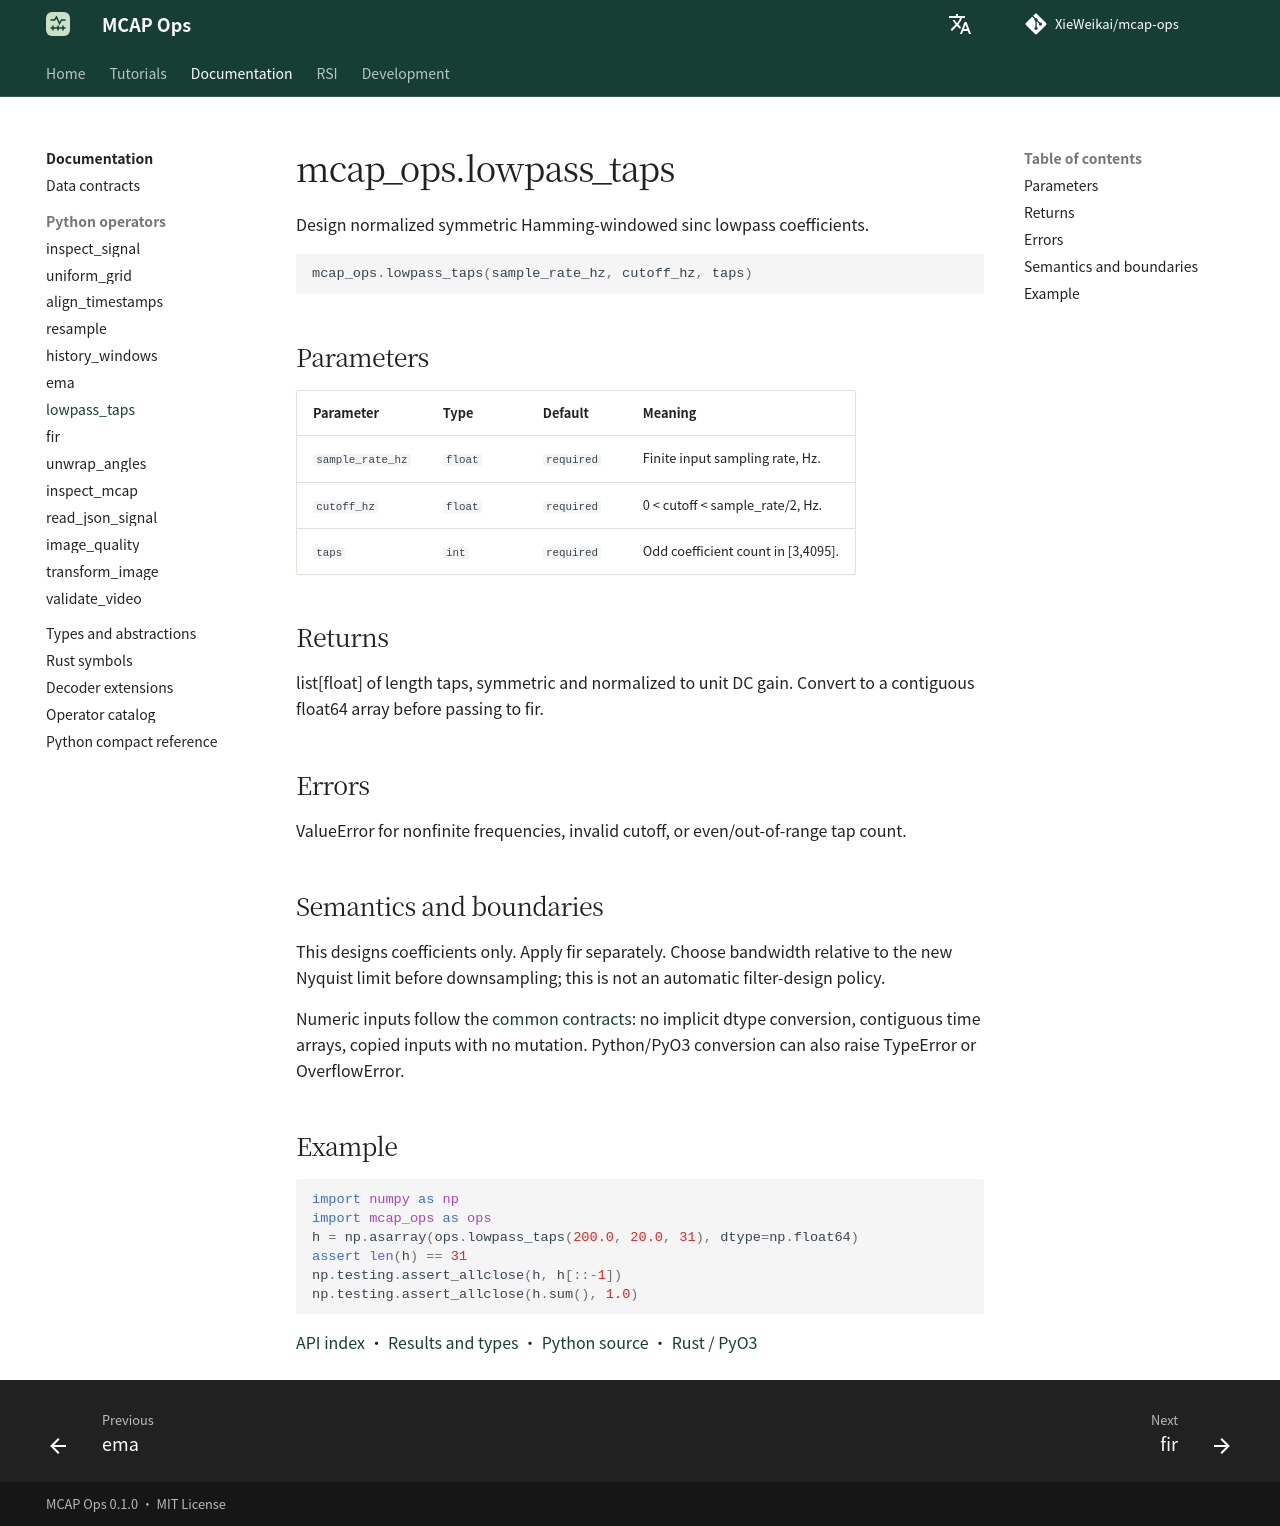

repository: XieWeikai/mcap-ops · page: reference/python/lowpass_taps/index.html · generator: mkdocs

# mcap_ops.lowpass_taps

**Language: English | [Chinese](../../zh/reference/python/lowpass_taps.md)**

Design normalized symmetric Hamming-windowed sinc lowpass coefficients.

```python
mcap_ops.lowpass_taps(sample_rate_hz, cutoff_hz, taps)
```

## Parameters

| Parameter | Type | Default | Meaning |
| --- | --- | --- | --- |
| `sample_rate_hz` | `float` | `required` | Finite input sampling rate, Hz. |
| `cutoff_hz` | `float` | `required` | 0 < cutoff < sample_rate/2, Hz. |
| `taps` | `int` | `required` | Odd coefficient count in [3,4095]. |

## Returns

list[float] of length taps, symmetric and normalized to unit DC gain. Convert to a contiguous float64 array before passing to fir.

## Errors

ValueError for nonfinite frequencies, invalid cutoff, or even/out-of-range tap count.

## Semantics and boundaries

This designs coefficients only. Apply fir separately. Choose bandwidth relative to the new Nyquist limit before downsampling; this is not an automatic filter-design policy.

Numeric inputs follow the [common contracts](../index.md): no implicit dtype conversion, contiguous time arrays, copied inputs with no mutation. Python/PyO3 conversion can also raise TypeError or OverflowError.

## Example

```python
import numpy as np
import mcap_ops as ops
h = np.asarray(ops.lowpass_taps(200.0, 20.0, 31), dtype=np.float64)
assert len(h) == 31
np.testing.assert_allclose(h, h[::-1])
np.testing.assert_allclose(h.sum(), 1.0)
```

[API index](../index.md) · [Results and types](../types.md) · [Python source](../../../python/mcap_ops/__init__.py) · [Rust / PyO3](../../../crates/python/src/lib.rs)
